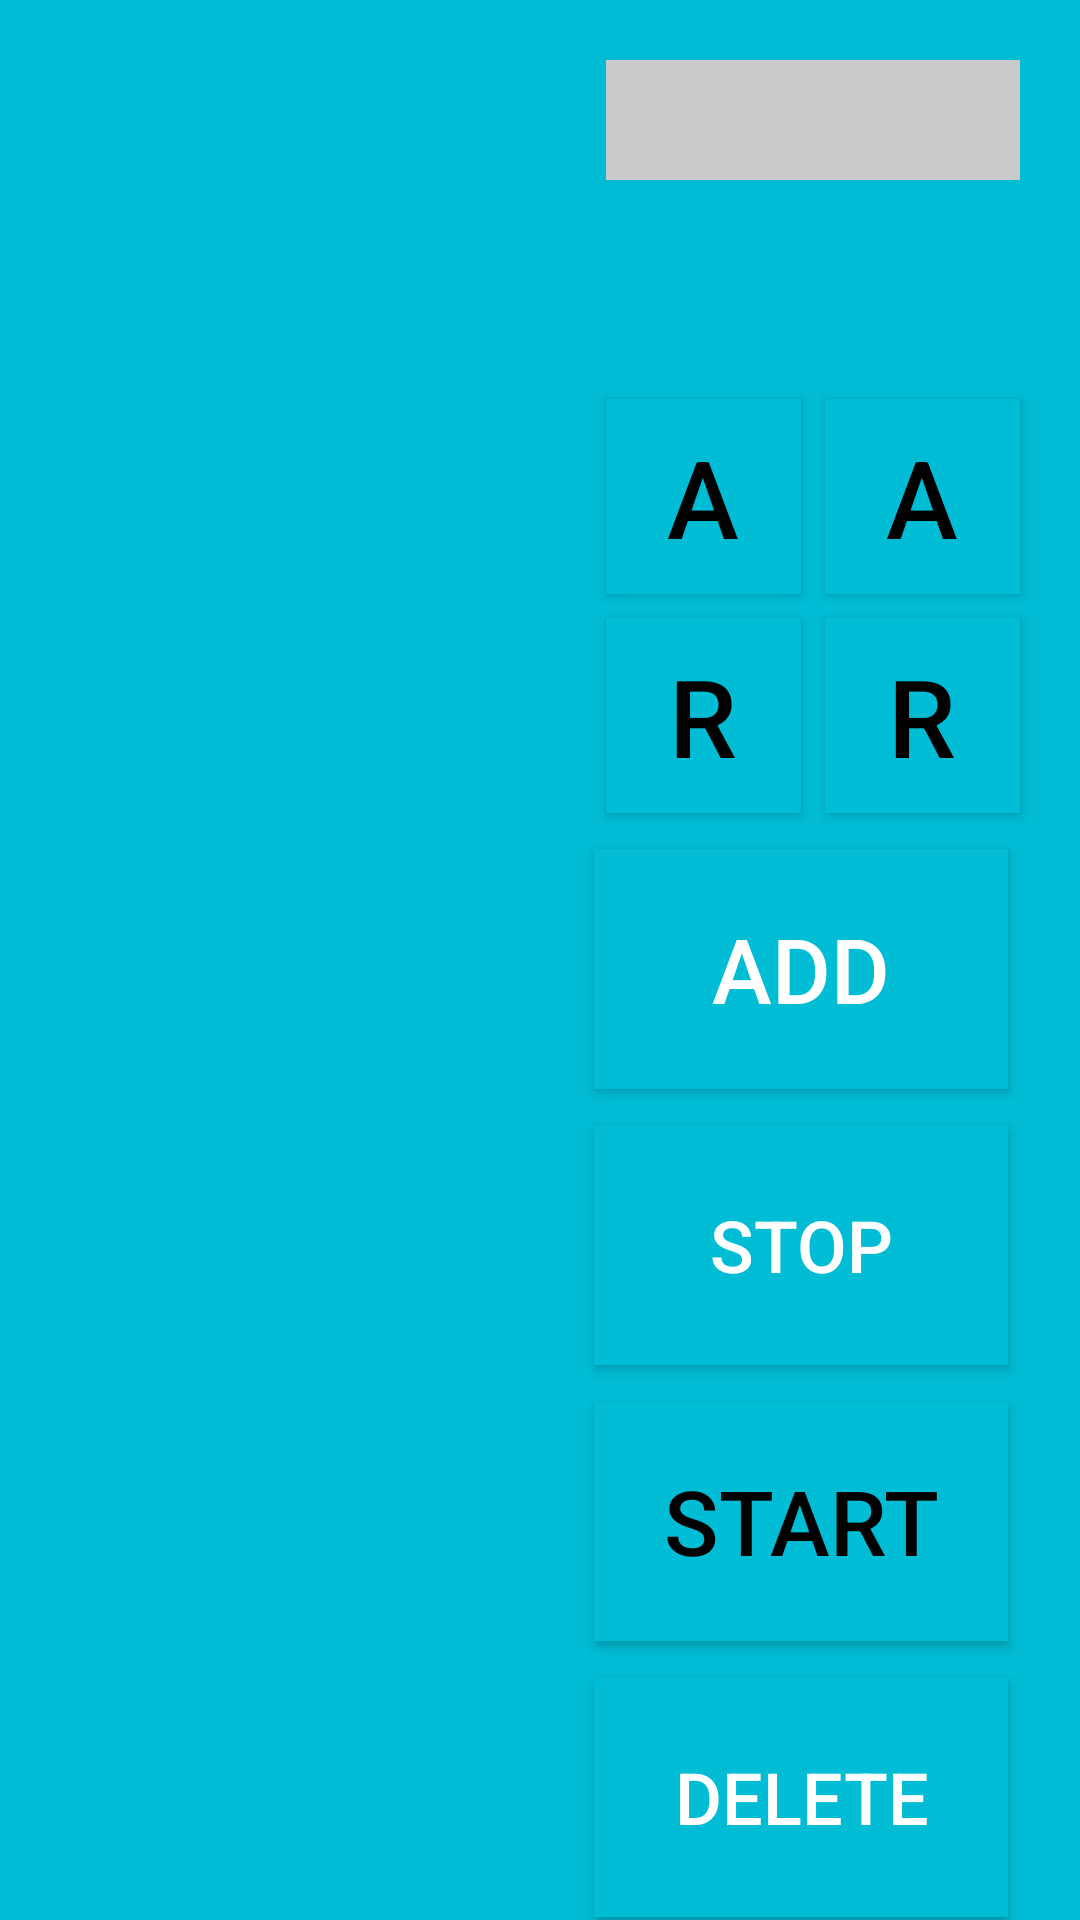

Android layout source for this screen:
<!-- AndroidManifest.xml: application theme AppTheme -->
<!-- res/layout/activity_main.xml -->
<?xml version="1.0" encoding="utf-8"?>
<androidx.constraintlayout.widget.ConstraintLayout xmlns:android="http://schemas.android.com/apk/res/android"
    xmlns:app="http://schemas.android.com/apk/res-auto"
    xmlns:tools="http://schemas.android.com/tools"
    android:layout_width="match_parent"
    android:layout_height="match_parent"
    android:background="#00BCD4"
    tools:context=".MainActivity">

    <Button
        android:id="@+id/minIncrease"
        android:layout_width="65dp"
        android:layout_height="65dp"
        android:layout_marginTop="25dp"
        android:layout_marginEnd="8dp"
        android:layout_marginRight="8dp"
        android:background="#00BCD4"
        android:gravity="center"
        android:longClickable="true"
        android:onClick="timerMinIncrease"
        android:text="@string/plus"
        android:textColor="#000000"
        android:textSize="36sp"
        app:layout_constraintEnd_toStartOf="@+id/secIncrease"
        app:layout_constraintTop_toBottomOf="@+id/timeOfTimerUnderConfig" />

    <Button
        android:id="@+id/secIncrease"
        android:layout_width="65dp"
        android:layout_height="65dp"
        android:layout_marginTop="25dp"
        android:layout_marginEnd="20dp"
        android:layout_marginRight="20dp"
        android:background="#00BCD4"
        android:gravity="center"
        android:longClickable="true"
        android:onClick="timerSecIncrease"
        android:text="@string/plus"
        android:textColor="#000000"
        android:textSize="36sp"
        app:layout_constraintEnd_toEndOf="parent"
        app:layout_constraintTop_toBottomOf="@+id/timeOfTimerUnderConfig" />

    <TextView
        android:id="@+id/timeOfTimerUnderConfig"
        android:layout_width="138dp"
        android:layout_height="40dp"
        android:layout_marginTop="8dp"
        android:layout_marginEnd="20dp"
        android:layout_marginRight="20dp"
        android:background="#00BCD4"
        android:gravity="center"
        android:textColor="#000000"
        android:textSize="30sp"
        android:textStyle="bold"
        app:fontFamily="sans-serif"
        app:layout_constraintEnd_toEndOf="parent"
        app:layout_constraintTop_toBottomOf="@+id/idAndTypeOfTimerUnderConfig" />

    <Button
        android:id="@+id/minReduce"
        android:layout_width="65dp"
        android:layout_height="65dp"
        android:layout_marginTop="8dp"
        android:layout_marginEnd="8dp"
        android:layout_marginRight="8dp"
        android:background="#00BCD4"
        android:gravity="center"
        android:longClickable="true"
        android:onClick="timerMinReduce"
        android:text="@string/minus"
        android:textColor="#000000"
        android:textSize="36sp"
        app:layout_constraintEnd_toStartOf="@+id/secReduce"
        app:layout_constraintTop_toBottomOf="@+id/minIncrease" />

    <Button
        android:id="@+id/secReduce"
        android:layout_width="65dp"
        android:layout_height="65dp"
        android:layout_marginTop="8dp"
        android:layout_marginEnd="20dp"
        android:layout_marginRight="20dp"
        android:background="#00BCD4"
        android:gravity="center"
        android:longClickable="true"
        android:onClick="timerSecReduce"
        android:text="@string/minus"
        android:textColor="#000000"
        android:textSize="36sp"
        app:layout_constraintEnd_toEndOf="parent"
        app:layout_constraintTop_toBottomOf="@+id/secIncrease" />

    <Button
        android:id="@+id/addTimer"
        android:layout_width="138dp"
        android:layout_height="80dp"
        android:layout_marginTop="12dp"
        android:layout_marginEnd="24dp"
        android:layout_marginRight="24dp"
        android:background="#00BCD4"
        android:lines="2"
        android:onClick="addTimerToList"
        android:text="@string/addTimer"
        android:textSize="30sp"
        app:layout_constraintEnd_toEndOf="parent"
        app:layout_constraintTop_toBottomOf="@+id/secReduce" />

    <Button
        android:id="@+id/stopTimer"
        android:layout_width="138dp"
        android:layout_height="80dp"
        android:layout_marginTop="12dp"
        android:layout_marginEnd="24dp"
        android:layout_marginRight="24dp"
        android:background="#00BCD4"
        android:onClick="timerStop"
        android:text="@string/stopTimer"
        android:textSize="24sp"
        app:layout_constraintEnd_toEndOf="parent"
        app:layout_constraintTop_toBottomOf="@+id/addTimer" />

    <Button
        android:id="@+id/startTimer"
        android:layout_width="138dp"
        android:layout_height="80dp"
        android:layout_marginTop="12dp"
        android:layout_marginEnd="24dp"
        android:layout_marginRight="24dp"
        android:background="#00BCD4"
        android:onClick="timerStart"
        android:text="@string/startTimer"
        android:textColor="#000000"
        android:textSize="30sp"
        app:layout_constraintEnd_toEndOf="parent"
        app:layout_constraintTop_toBottomOf="@+id/stopTimer" />

    <androidx.recyclerview.widget.RecyclerView
        android:id="@+id/recyclerView"
        android:layout_width="156dp"
        android:layout_height="680dp"
        android:layout_marginStart="24dp"
        android:layout_marginLeft="24dp"
        android:layout_marginTop="24dp"
        android:background="#00BCD4"
        app:layoutManager="LinearLayoutManager"
        app:layout_constraintStart_toStartOf="parent"
        app:layout_constraintTop_toTopOf="parent" />

    <TextView
        android:id="@+id/idAndTypeOfTimerUnderConfig"
        android:layout_width="138dp"
        android:layout_height="40dp"
        android:layout_marginTop="20dp"
        android:layout_marginEnd="20dp"
        android:layout_marginRight="20dp"
        android:gravity="center"
        android:textColor="#000000"
        android:textSize="18sp"
        android:textStyle="bold"
        app:layout_constraintEnd_toEndOf="parent"
        app:layout_constraintTop_toTopOf="parent" />

    <Button
        android:id="@+id/deleteTimer"
        android:layout_width="138dp"
        android:layout_height="80dp"
        android:layout_marginTop="12dp"
        android:layout_marginEnd="24dp"
        android:layout_marginRight="24dp"
        android:background="#00BCD4"
        android:onClick="timerDelete"
        android:text="@string/deleteTimer"
        android:textSize="24sp"
        app:layout_constraintEnd_toEndOf="parent"
        app:layout_constraintTop_toBottomOf="@+id/startTimer" />

</androidx.constraintlayout.widget.ConstraintLayout>
<!-- resources referenced by this layout -->
<resources>
  <string name="addTimer">Add</string>
  <string name="deleteTimer">Delete</string>
  <string name="minus">R</string>
  <string name="plus">A</string>
  <string name="startTimer">Start</string>
  <string name="stopTimer">Stop</string>
  <style name="AppTheme" parent="Theme.MaterialComponents">
          
          <item name="colorPrimary">@color/colorPrimary</item>
          <item name="colorPrimaryDark">@color/colorPrimaryDark</item>
          <item name="colorAccent">@color/colorAccent</item>
          <item name="android:background">@color/colorBackgroundPrimary</item>
          <item name="android:navigationBarColor">@color/colorPrimaryDark</item>
      </style>
  <color name="colorPrimary">#e0e0e0</color>
  <color name="colorPrimaryDark">#1C1C42</color>
  <color name="colorAccent">#58598F</color>
  <color name="colorBackgroundPrimary">#CACACA</color>
</resources>
